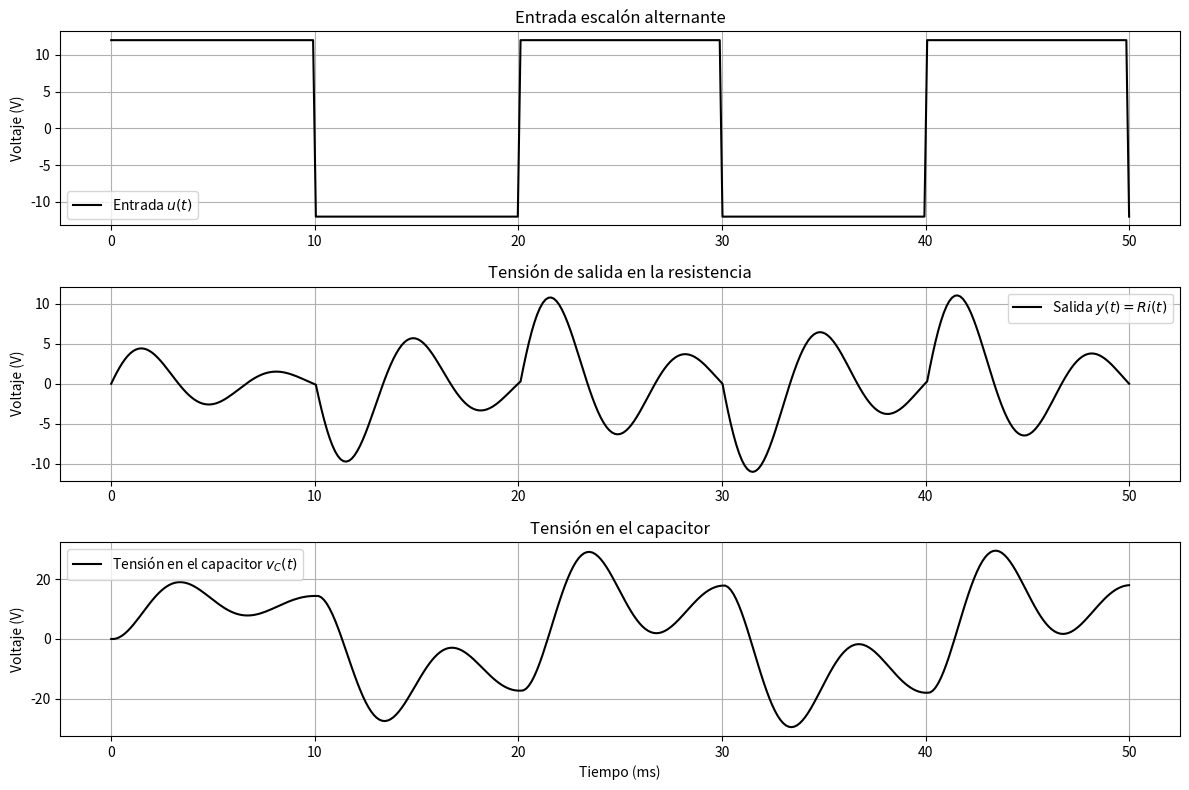

The matplotlib source for this figure:
import numpy as np
import matplotlib.pyplot as plt


# ======== PARÁMETROS DEL CIRCUITO RLC =========

R = 220           # Resistencia en ohmios
L = 0.5           # Inductancia en henrios
C = 2.2e-6        # Capacitancia en faradios


# MATRICES DEL SISTEMA EN VARIABLES DE ESTADO

# x1 = corriente por el inductor
# x2 = tensión en el capacitor

A = np.array([[-R/L,   -1/L],
              [1/C,     0  ]])

b = np.array([[1/L],
              [0  ]])

cT = np.array([[R, 0]])  # Salida como caída de tensión en la resistencia


# CÁLCULO AUTOMÁTICO DEL TIEMPO DE INTEGRACIÓN dt

# Se hace un analisis de la dinamica del sistema (polos)

# Paso 1: calcular los polos del sistema (autovalores de A)
polos = np.linalg.eigvals(A)
print("Polos del sistema:", polos)
# Da como resultado polos complejos conjugados.


# Paso 2: frecuencia de oscilación (rad/s y Hz)
# Extraemos la parte imaginaria, su valor absoluto. 
omega_d = np.max(np.abs(np.imag(polos)))  # Parte imaginaria del polo dominante
f_d = omega_d / (2 * np.pi)               # Frecuencia en Hz
T = 1 / f_d                               # Período de oscilación

print(f"Frecuencia dominante: {f_d:.2f} Hz")
print(f"Período aproximado: {T*1000:.2f} ms")

# Paso 3: se elige un paso de integración 
dt = T / 50
print(f"Paso de integración dt = {dt*1e6:.2f} µs")


# SIMULACIÓN CON MÉTODO DE EULER


T_total = 0.05           # Tiempo total de simulación (s)
N = int(T_total / dt)   # Número de pasos

# Inicialización de estados y variables
x = np.zeros((2, N))    # x[0,:] = i(t), x[1,:] = v_C(t)
y = np.zeros(N)         # Salida del sistema
u_values = np.zeros(N)  # Entrada en cada instante
t = np.linspace(0, T_total, N)  # Vector de tiempo

# Función de entrada escalón alternante cada 10 ms
def entrada_u(tiempo):
    return 12 * (-1)**int(tiempo // 0.01)

# Bucle de integración con método de Euler
for k in range(N - 1):
    u = entrada_u(t[k])
    u_values[k] = u
    dx = A @ x[:, k] + b.flatten() * u
    x[:, k + 1] = x[:, k] + dx * dt
    y[k] = (cT @ x[:, k]).item()  # salida y(t) = R * i(t)

# Últimos valores
u_values[-1] = entrada_u(t[-1])
y[-1] = (cT @ x[:, -1]).item()


# GRÁFICAS DE RESULTADOS


plt.figure(figsize=(12, 8))

# Gráfico de la entrada
plt.subplot(3, 1, 1)
plt.plot(t * 1000, u_values, label='Entrada $u(t)$', color='black')
plt.ylabel('Voltaje (V)')
plt.title('Entrada escalón alternante')
plt.grid(True)
plt.legend()

# Gráfico de la salida (tensión en la resistencia)
plt.subplot(3, 1, 2)
plt.plot(t * 1000, y, label='Salida $y(t) = R i(t)$', color='black')
plt.ylabel('Voltaje (V)')
plt.title('Tensión de salida en la resistencia')
plt.grid(True)
plt.legend()

# Gráfico de la tensión del capacitor (x[1,:])
plt.subplot(3, 1, 3)
plt.plot(t * 1000, x[1, :], label='Tensión en el capacitor $v_C(t)$', color='black')
plt.xlabel('Tiempo (ms)')
plt.ylabel('Voltaje (V)')
plt.title('Tensión en el capacitor')
plt.grid(True)
plt.legend()

plt.tight_layout()
plt.show()

